Image classification data set "final_dataset" (Poilik/50.039-Deep-Learning-Butterfly-Classification on GitHub). Class labels (2): non-hybrid, hybrid.

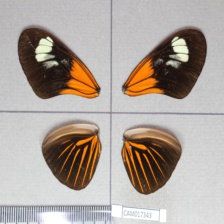
Label: hybrid

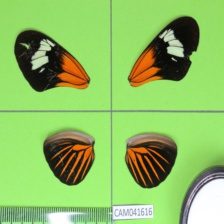
Label: non-hybrid

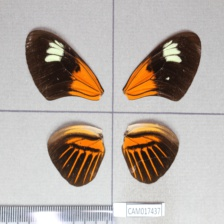
Label: hybrid

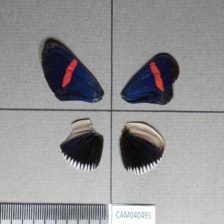
Label: non-hybrid

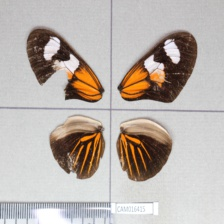
Label: hybrid

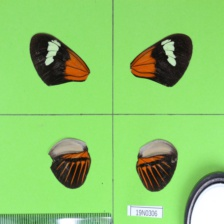
Label: non-hybrid
